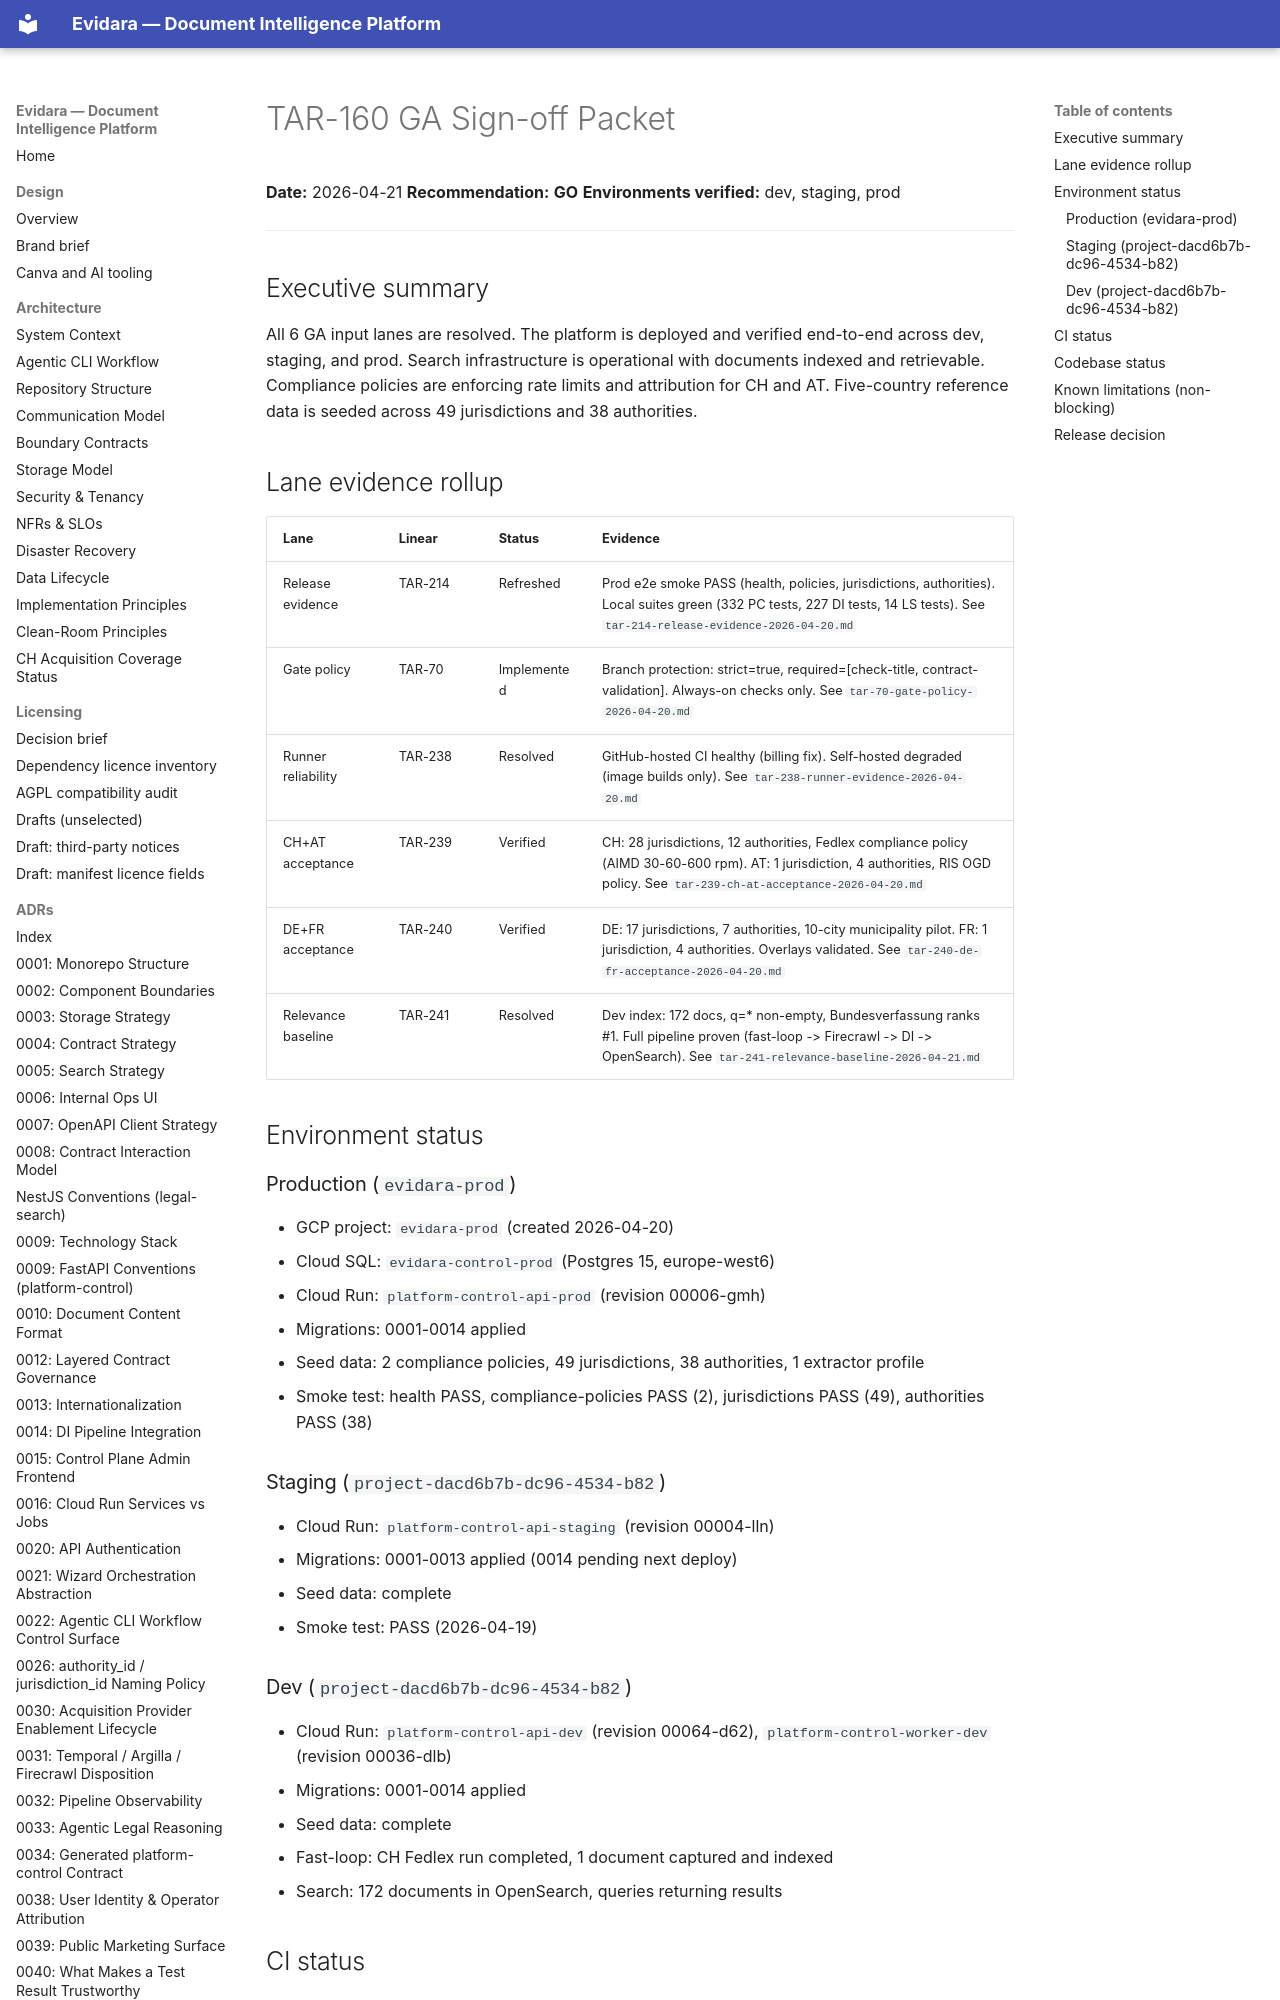

repository: philipplukas/evidara · page: runbooks/evidence/tar-160-ga-signoff-2026-04-21/index.html · generator: mkdocs

# TAR-160 GA Sign-off Packet

**Date:** 2026-04-21
**Recommendation:** **GO**
**Environments verified:** dev, staging, prod

---

## Executive summary

All 6 GA input lanes are resolved. The platform is deployed and verified
end-to-end across dev, staging, and prod. Search infrastructure is operational
with documents indexed and retrievable. Compliance policies are enforcing rate
limits and attribution for CH and AT. Five-country reference data is seeded
across 49 jurisdictions and 38 authorities.

## Lane evidence rollup

| Lane | Linear | Status | Evidence |
|------|--------|--------|----------|
| Release evidence | TAR-214 | Refreshed | Prod e2e smoke PASS (health, policies, jurisdictions, authorities). Local suites green (332 PC tests, 227 DI tests, 14 LS tests). See `tar-214-release-evidence-2026-04-20.md` |
| Gate policy | TAR-70 | Implemented | Branch protection: strict=true, required=[check-title, contract-validation]. Always-on checks only. See `tar-70-gate-policy-2026-04-20.md` |
| Runner reliability | TAR-238 | Resolved | GitHub-hosted CI healthy (billing fix). Self-hosted degraded (image builds only). See `tar-238-runner-evidence-2026-04-20.md` |
| CH+AT acceptance | TAR-239 | Verified | CH: 28 jurisdictions, 12 authorities, Fedlex compliance policy (AIMD 30-60-600 rpm). AT: 1 jurisdiction, 4 authorities, RIS OGD policy. See `tar-239-ch-at-acceptance-2026-04-20.md` |
| DE+FR acceptance | TAR-240 | Verified | DE: 17 jurisdictions, 7 authorities, 10-city municipality pilot. FR: 1 jurisdiction, 4 authorities. Overlays validated. See `tar-240-de-fr-acceptance-2026-04-20.md` |
| Relevance baseline | TAR-241 | Resolved | Dev index: 172 docs, q=* non-empty, Bundesverfassung ranks #1. Full pipeline proven (fast-loop -> Firecrawl -> DI -> OpenSearch). See `tar-241-relevance-baseline-2026-04-21.md` |

## Environment status
